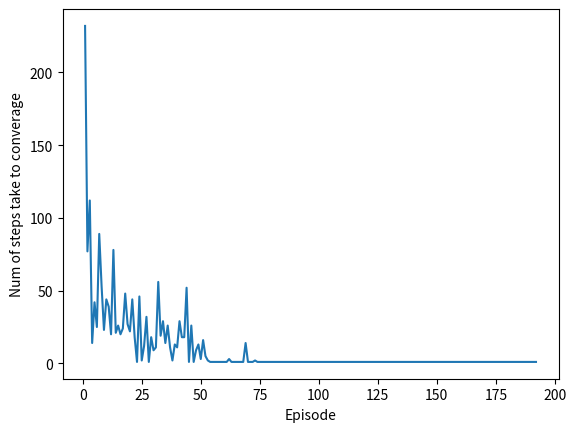

This figure's Python source:
# eligibility traces
import numpy
import random
import matplotlib.pyplot as plt

class Graph():
    def __init__(self):
        self.x = []

    def add_x(self,x):
        self.x.append(x)

    def show(self,ylabel="Num of steps take to converage",xlabel="Episode",ro=False):
        print([i for i in range(1,len(self.x)+1)])
        if len(self.x)==1 or ro:
            plt.plot([i for i in range(1,len(self.x)+1)],self.x,"ro")
        else:
            plt.plot([i for i in range(1,len(self.x)+1)],self.x)
        plt.ylabel(ylabel)
        plt.xlabel(xlabel)
        plt.show()


def getMax(actions):
    maxVal = max(actions) # get max val
    allMax = []
    numAct = len(actions)
    for i in range(numAct):
        if maxVal == actions[i]:
            allMax.append(i)
    return allMax

def equal(action, aStar, maxActions):
    # aStar should be in maxActions
    if aStar not in maxActions:
        print("U screwed up")
    else:
        if action in maxActions:
            # is greedy
            return True
        else:
            # exploratory
            return False

class gridWorld:
    def __init__(self):
        self.i = 0
        self.j = 3
        self.states = []
        for x in range(10):
            for y in range(7):
                self.states.append((x,y))

    def currentState(self):
        return (self.i, self.j)

    # only 4 moves, deterministic wind
    def move(self, action):
        if (action == 0): # move right
            if (self.i < 9): # check out of bounds
                if (self.i == 3 or self.i == 4 or self.i == 5 or self.i == 8) and self.j < 6: # wind factor of 1
                    self.j += 1
                elif (self.i == 6 or self.i == 7) and self.j < 5: # wind factor of 2
                    self.j += 2
                self.i += 1
        elif (action == 1): # move up
            if (self.j < 6): # check out of bounds
                if (self.i == 3 or self.i == 4 or self.i == 5 or self.i == 8) and self.j < 5: # wind factor of 1
                    self.j += 2
                elif (self.i == 6 or self.i == 7) and self.j < 4: # wind factor of 2
                    self.j +=3
                else:
                    self.j += 1
        elif (action == 2): # move left
            if (self.i > 0): # check out of bounds
                if (self.i == 3 or self.i == 4 or self.i == 5 or self.i == 8) and self.j < 6: # wind factor of 1
                    self.j += 1
                elif (self.i == 6 or self.i == 7) and self.j < 5: # wind factor of 2
                    self.j += 2
                self.i -= 1
        elif (action == 3): # move down
            if (self.j > 0): # check out of bounds
                if (self.i == 3 or self.i == 4 or self.i == 5 or self.i == 8) and self.j < 6: # wind factor of 1
                    self.j += 0
                elif (self.i == 6 or self.i == 7) and self.j < 5: # wind factor of 2
                    self.j += 1
                else:
                    self.j -= 1


    def getReward(self, state):
        if state == (7,3):
            reward = 1
        else:
            reward = -1
        return reward


class QLearning:
    def __init__(self, gamma, alpha, epsilon, decay):
        self.gamma = gamma
        self.alpha = alpha
        self.epsilon = epsilon
        self.decay = decay # lambda
        # 4 moves for each of the 10 x and 7 y coords
        self.q = numpy.zeros(shape=(10,7,4))
        self.z = numpy.zeros(shape=(10,7,4)) # eligibility traces
        self.graph=Graph()

    def runAlg(self, forever):
        # number of episodes (games completed)
        final = []
        last = forever - 1
        for i in range(forever):
            converged = False
            count = 0
            grid = gridWorld()
            s = grid.currentState() # returns current coords
            #a = random.choice([0,1,2,3]) # first choice is random
            # just use greedy?
            temp = self.q[s[0]][s[1]]
            a = temp.argmax(axis=0)
            while grid.currentState() != (7,3): # win condition

                if i == last:
                    final.append(s)
                    
                # take action a, get r, s'
                grid.move(a)
                s2 = grid.currentState()
                r = grid.getReward(s2)

                # choose future action using Q table and e greedy
                actions = self.q[s2[0]][s2[1]]
                # will be a 1x4 array

                chance = random.random()

                # get indexes of all max values
                # for greedy and astar
                maxActions = getMax(actions)
                # choose actual action
                if chance <= self.epsilon:
                    # explore
                    action = random.randint(0,3)                    
                else:
                    # greedy      
                    action = random.choice(maxActions)

                # THIS IS DIFFERENT FROM SARSA
                # get maximum action
                # will have to compare with action for actual value
                aStar = random.choice(maxActions)
                # now have action, calculate delta
                count += 1
                delta = r + self.gamma*self.q[s2[0]][s2[1]][aStar] - self.q[s[0]][s[1]][a]
                if (abs(delta) < 0.0001) and (delta != 0):
                    if not(converged):
                        converged = True
                        self.graph.add_x(count)
                self.z[s[0]][s[1]][a] += 1 # eligibility
                # go through all states and actions
                #for m in range(10): # x
                    #for n in range(7): # y
                
                for j in range(4): # all actions
                    self.q[s[0]][s[1]][j] += self.alpha*delta*self.z[s[0]][s[1]][j]
                    # check if action and aStar are the same
                    if equal(action, aStar, maxActions):
                        # what is lambda?
                        self.z[s[0]][s[1]][j] = self.gamma*self.decay*self.z[s[0]][s[1]][j]
                    else:
                        self.z[s[0]][s[1]][j] = 0

                s = s2
                a = action
        final.append(s)
        return final

def draw(states):
    board = [['0' for x in range(10)] for y in range(7)]
    for i in states:
        board[i[1]][i[0]] = 'X'
    for i in board:
        print(i)
        
def main():
    gamma = 0.5
    alpha = 0.5
    epsilon = 0.1
    decay = 0.8
    forever = 200
    agent = QLearning(gamma, alpha, epsilon, decay)
    final = agent.runAlg(forever)
    print(final)
    draw(final)
    agent.graph.show()
main()





                
                
                    
                    
            
            
    
    
